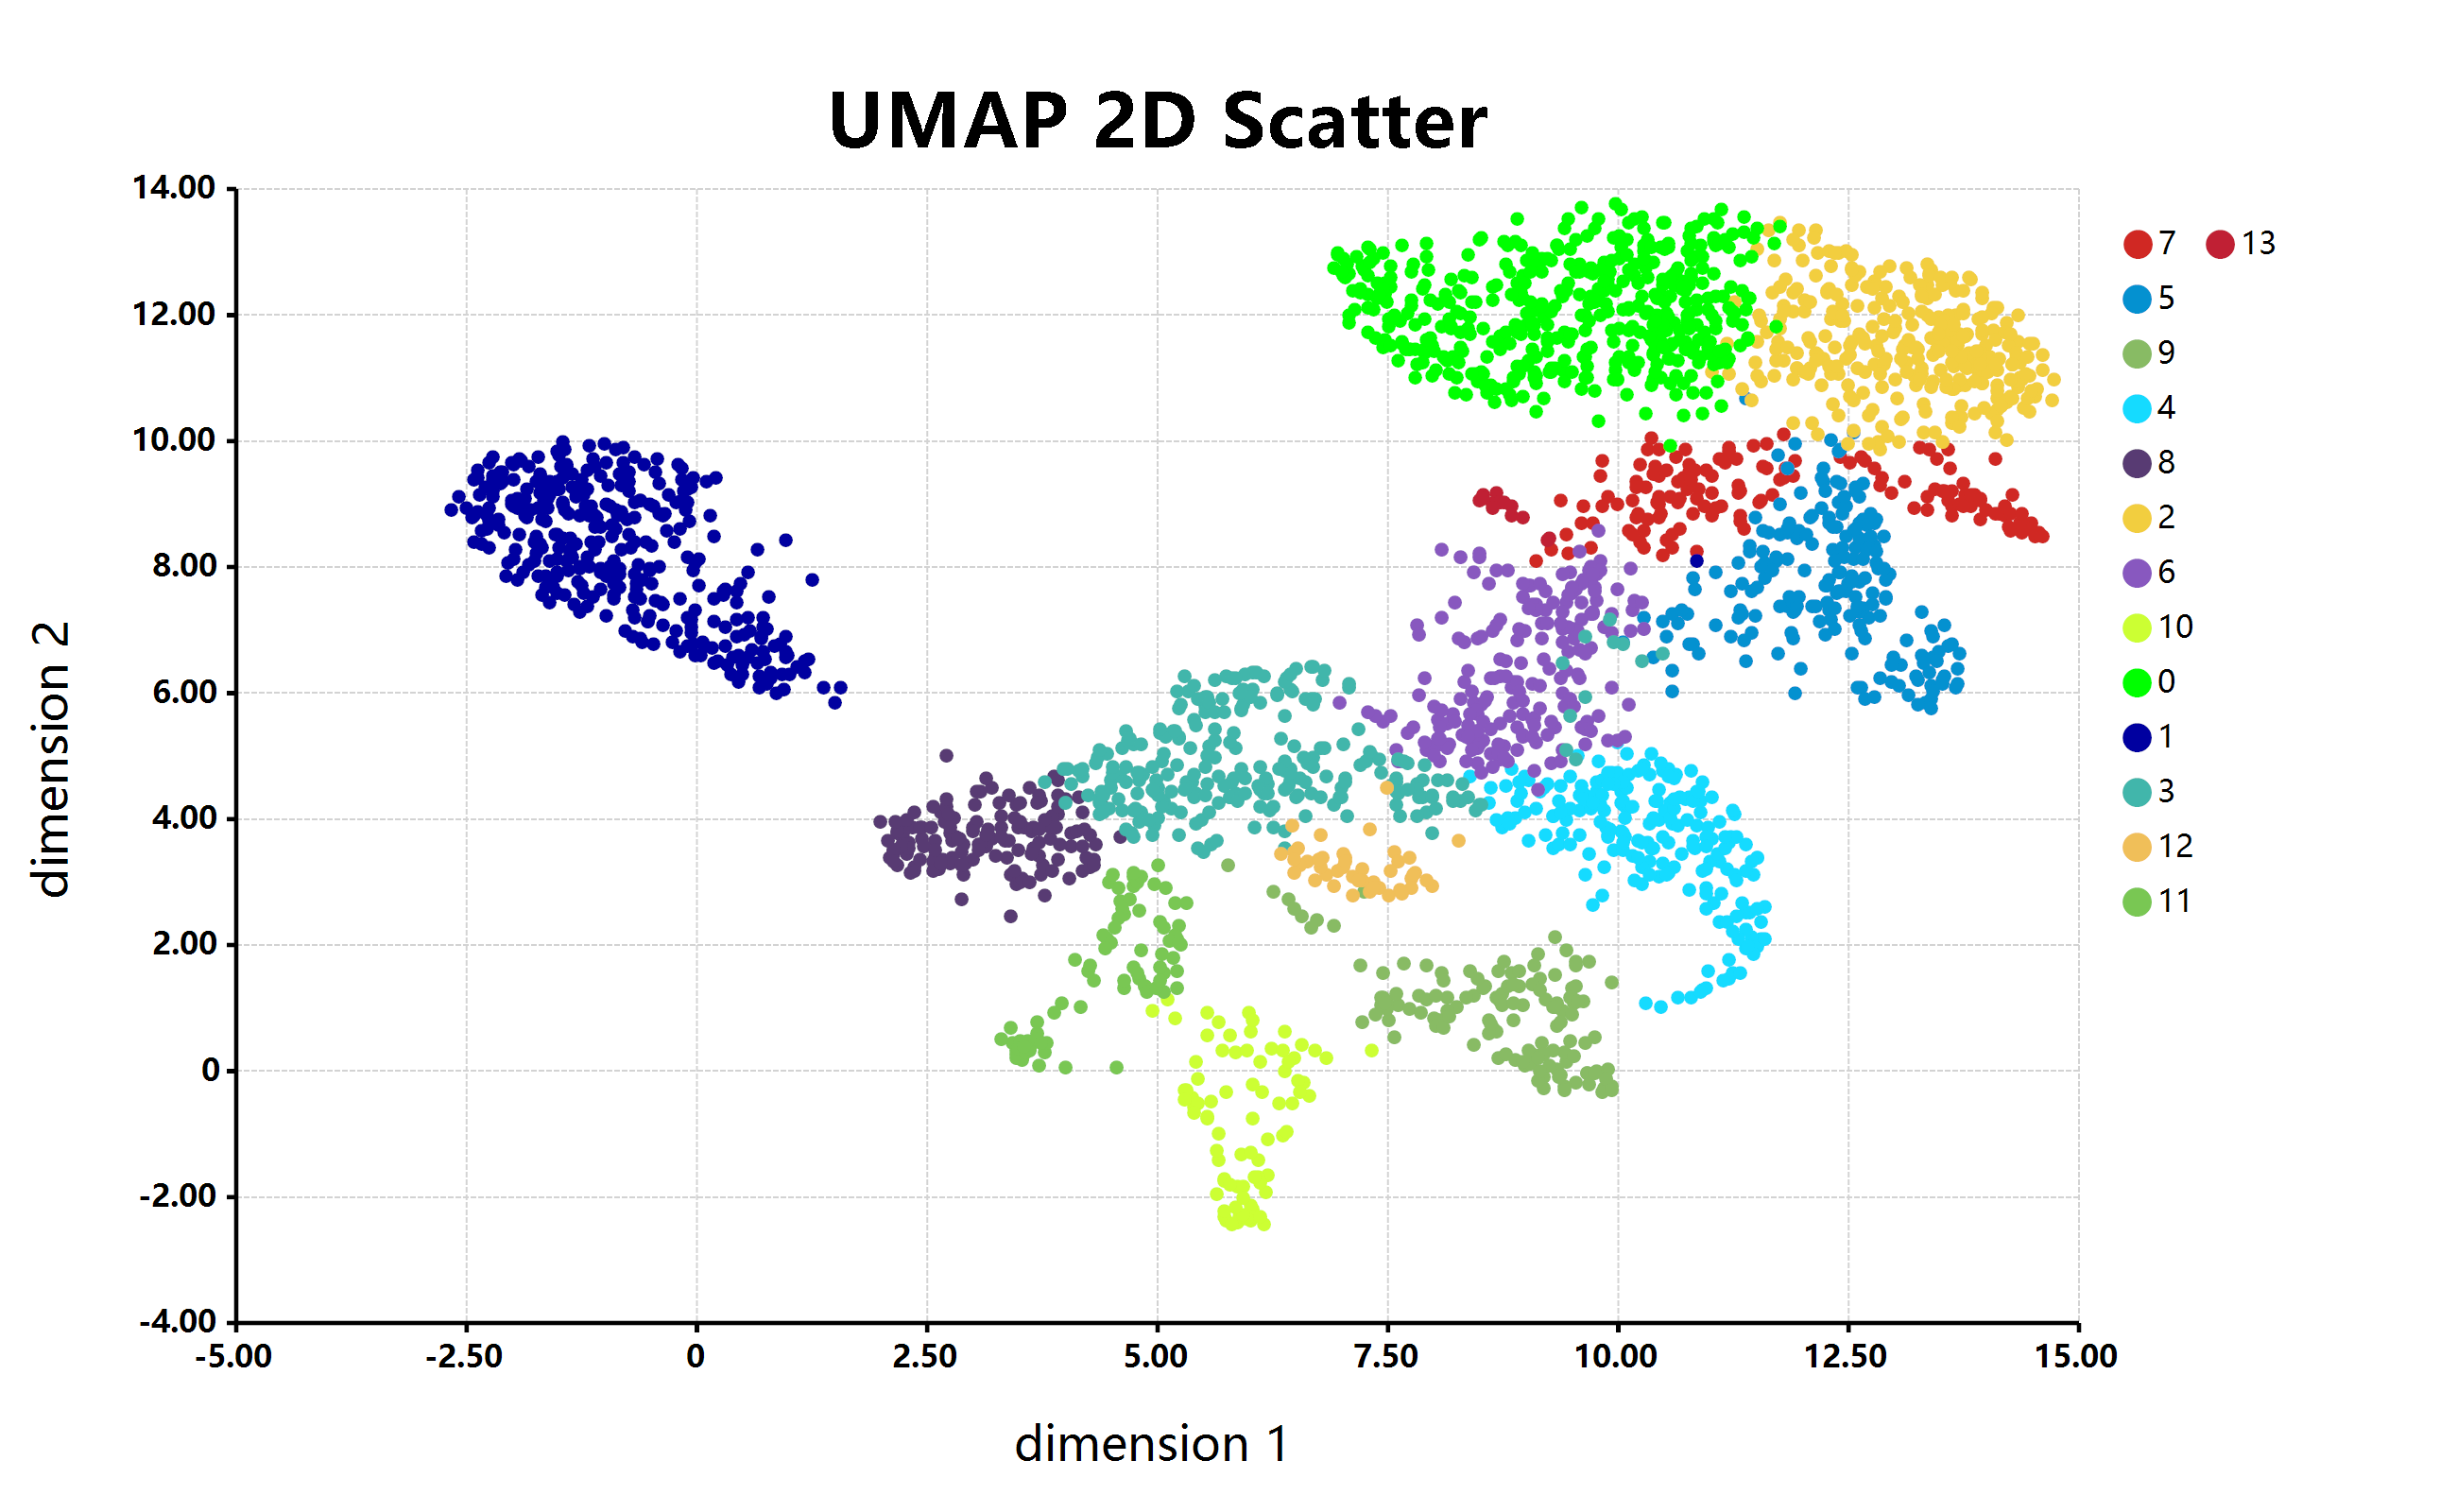

Values plotted in this chart, from the file beside it:
x, y, class, color
10.63, 9.422, 7, #b5bd61
12.31, 9.025, 5, #8c564b
10.37, 8.991, 7, #b5bd61
11.73, 9.559, 7, #b5bd61
8.811, 0.1848, 9, #aec7e8
9.763, 3.23, 4, #aa40fc
10.98, 7.076, 5, #8c564b
3.847, 4.609, 8, #17becf
13.35, 9.235, 7, #b5bd61
13.62, 11.69, 2, #279e68
7.369, 5.557, 6, #e377c2
14.27, 11.57, 2, #279e68
13.46, 7.073, 5, #8c564b
8.665, 3.871, 4, #aa40fc
8.086, 5.192, 6, #e377c2
6.508, -0.1763, 10, #ffbb78
7.575, 13.12, 0, #1f77b4
10.95, 2.664, 4, #aa40fc
13.7, 11.17, 2, #279e68
-1.757, 9.299, 1, #ff7f0e
-2.363, 8.609, 1, #ff7f0e
13, 10.37, 2, #279e68
11.95, 12.24, 2, #279e68
7.823, 4.869, 3, #d62728
9.147, 11.42, 0, #1f77b4
7.1, 5.418, 3, #d62728
10.07, 7.312, 6, #e377c2
6.759, 3.114, 12, #ff9896
10.37, 8.784, 7, #b5bd61
13.62, 10.87, 2, #279e68
10.39, 11.75, 0, #1f77b4
12.44, 11.52, 2, #279e68
3.417, 3.493, 8, #17becf
5.326, -0.5663, 10, #ffbb78
13.86, 11.71, 2, #279e68
8.339, 12.21, 0, #1f77b4
10.91, 12.09, 0, #1f77b4
11.31, 1.96, 4, #aa40fc
9.239, 1.516, 9, #aec7e8
3.353, 0.4408, 11, #98df8a
11.31, 3.606, 4, #aa40fc
3.61, 0.5881, 11, #98df8a
-0.1811, 9.24, 1, #ff7f0e
12.11, 7.136, 5, #8c564b
11.02, 3.34, 4, #aa40fc
9.715, 12.25, 0, #1f77b4
5.424, 3.477, 3, #d62728
13.5, 9.048, 7, #b5bd61
8.93, 12.04, 0, #1f77b4
1.919, 3.945, 8, #17becf
6.413, 0.2073, 10, #ffbb78
12.8, 11.94, 2, #279e68
12.08, 11.4, 2, #279e68
12.56, 6.079, 5, #8c564b
-2.343, 8.926, 1, #ff7f0e
0.2341, 7.649, 1, #ff7f0e
-0.8098, 8.51, 1, #ff7f0e
11.11, 11.55, 2, #279e68
8.632, 9.031, 13, #c5b0d5
11.26, 11.84, 0, #1f77b4
... 2,619 more rows
